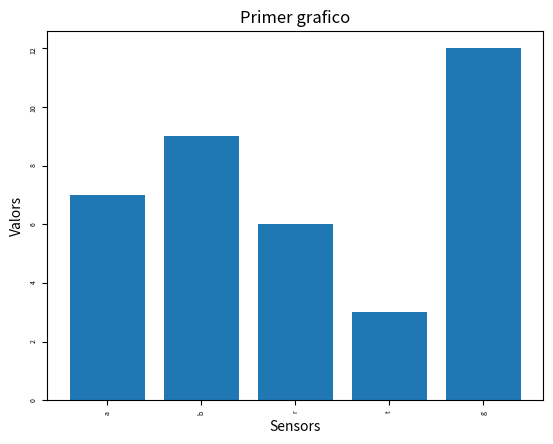

Python code for this plot:
#!/usr/bin/env python3

import matplotlib.pyplot as plt

def graphic(x,y):
  x_pos=[i for i,_ in enumerate(x)]
  plt.bar(x_pos,y)
  plt.xticks(rotation=90)
  plt.title('Primer grafico')
  plt.xlabel('Sensors')
  plt.ylabel('Valors')
  plt.xticks(x_pos,x)
  plt.tick_params(labelsize=5, labelrotation=90, width=0.8)
  plt.show()
 
def dic_to_data(d):
  x=[]
  y=[]
  for sensor in d:
    x.append(sensor)
    median=sum([float(e) for e in d[sensor]])/len(d[sensor])
    y.append(median)
  return x,y


def mutliplot(d,do):
  pass

if  __name__=='__main__':
  x=['a','b','r','t','g']
  y=[7,9,6,3,12]
  graphic(x,y)
